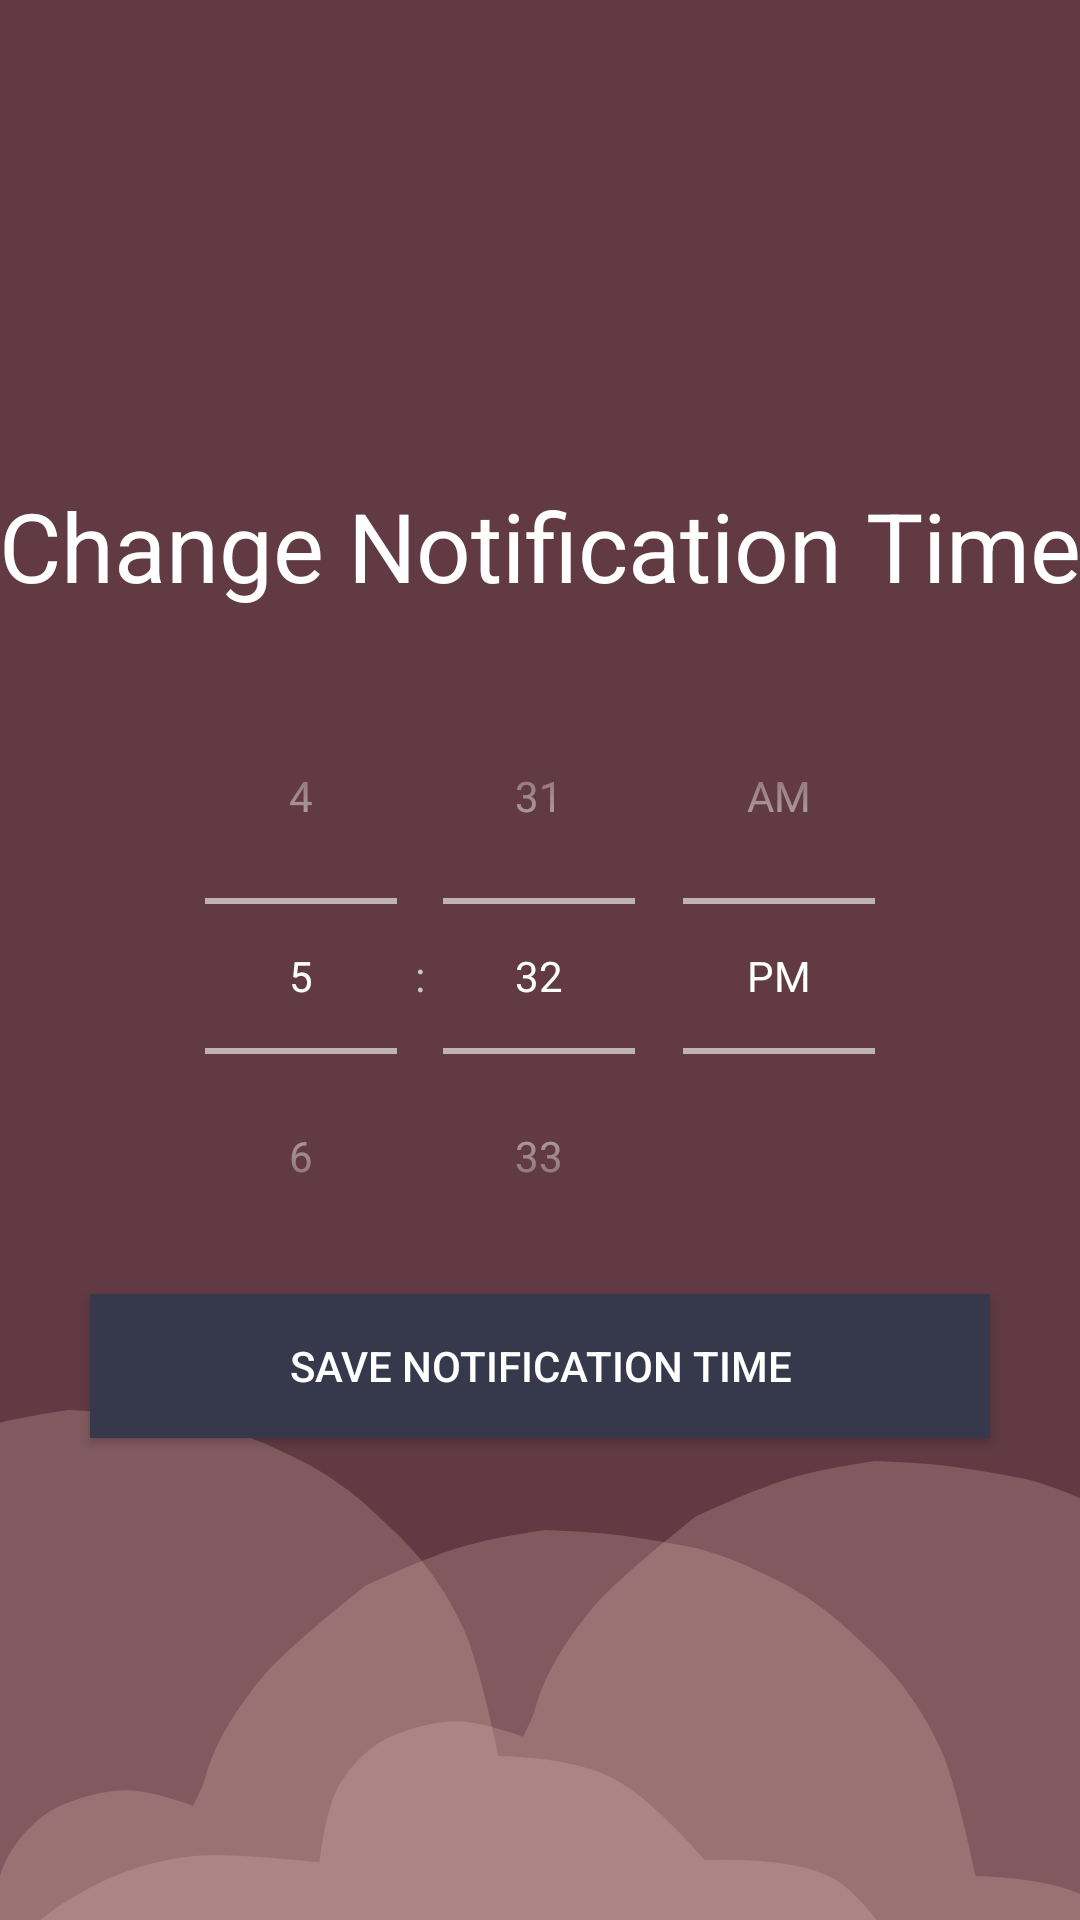

This screen was rendered from an Android layout file. Write that file and the resources it references.
<!-- AndroidManifest.xml: activity theme AppTheme.NoActionBar -->
<!-- res/layout/activity_notification_time_setting.xml -->
<?xml version="1.0" encoding="utf-8"?>
<RelativeLayout xmlns:android="http://schemas.android.com/apk/res/android"
    xmlns:app="http://schemas.android.com/apk/res-auto"
    xmlns:tools="http://schemas.android.com/tools"
    android:background="@drawable/ic_background_settings"
    android:layout_width="match_parent"
    android:layout_height="match_parent"
    tools:context=".NotificationTimeSettingActivity"
    android:paddingLeft="@dimen/activity_horizontal_margin"
    android:paddingTop="@dimen/activity_vertical_margin"
    android:paddingRight="@dimen/activity_horizontal_margin"
    android:paddingBottom="@dimen/activity_vertical_margin"
    android:gravity="center"
    android:orientation="vertical">

    <RelativeLayout
        android:layout_width="match_parent"
        android:layout_height="match_parent"
        android:orientation="vertical"
        android:layout_centerVertical="true"
        android:gravity="center">

        <TextView
            android:textSize="32sp"
            android:gravity="center"
            android:layout_centerHorizontal="true"
            android:textColor="@color/white"
            android:id="@+id/notification_time_text"
            android:layout_width="match_parent"
            android:layout_height="wrap_content"
            android:text="@string/change_notification_time"
            android:layout_marginBottom="16dp"/>

        <TimePicker
            android:theme="@style/TimePickerCustom"
            android:id="@+id/notification_time"
            android:layout_below="@id/notification_time_text"
            android:layout_width="wrap_content"
            android:layout_height="wrap_content"
            android:timePickerMode="spinner"
            android:layout_centerHorizontal="true"/>

        <Button
            android:textColor="@color/white"
            android:background="@color/colorPrimaryDark"
            android:id="@+id/save_notification_time_btn"
            android:layout_below="@id/notification_time"
            android:layout_width="300dp"
            android:layout_height="wrap_content"
            android:text="@string/save_notification_time"
            android:layout_centerHorizontal="true"/>

    </RelativeLayout>
</RelativeLayout>
<!-- resources referenced by this layout -->
<resources>
  <color name="colorPrimaryDark">#36384C</color>
  <color name="white">#FFFFFF</color>
  <!-- drawable ic_background_settings: vector/xml drawable (drawable, 6417 chars, omitted) -->
  <string name="change_notification_time">Change Notification Time</string>
  <string name="save_notification_time">Save Notification Time</string>
  <style name="TimePickerCustom" parent="Theme.AppCompat">
          <item name="colorPrimary">@color/white</item>
          <item name="colorPrimaryDark">@color/petal</item>
          <item name="colorAccent">@color/cream</item>
      </style>
  <style name="AppTheme.NoActionBar">
          <item name="windowActionBar">false</item>
          <item name="windowNoTitle">true</item>
          <item name="android:windowTranslucentStatus">true</item>
      </style>
  <color name="petal">#E3BAB3</color>
  <color name="cream">#E9DCCD</color>
</resources>
